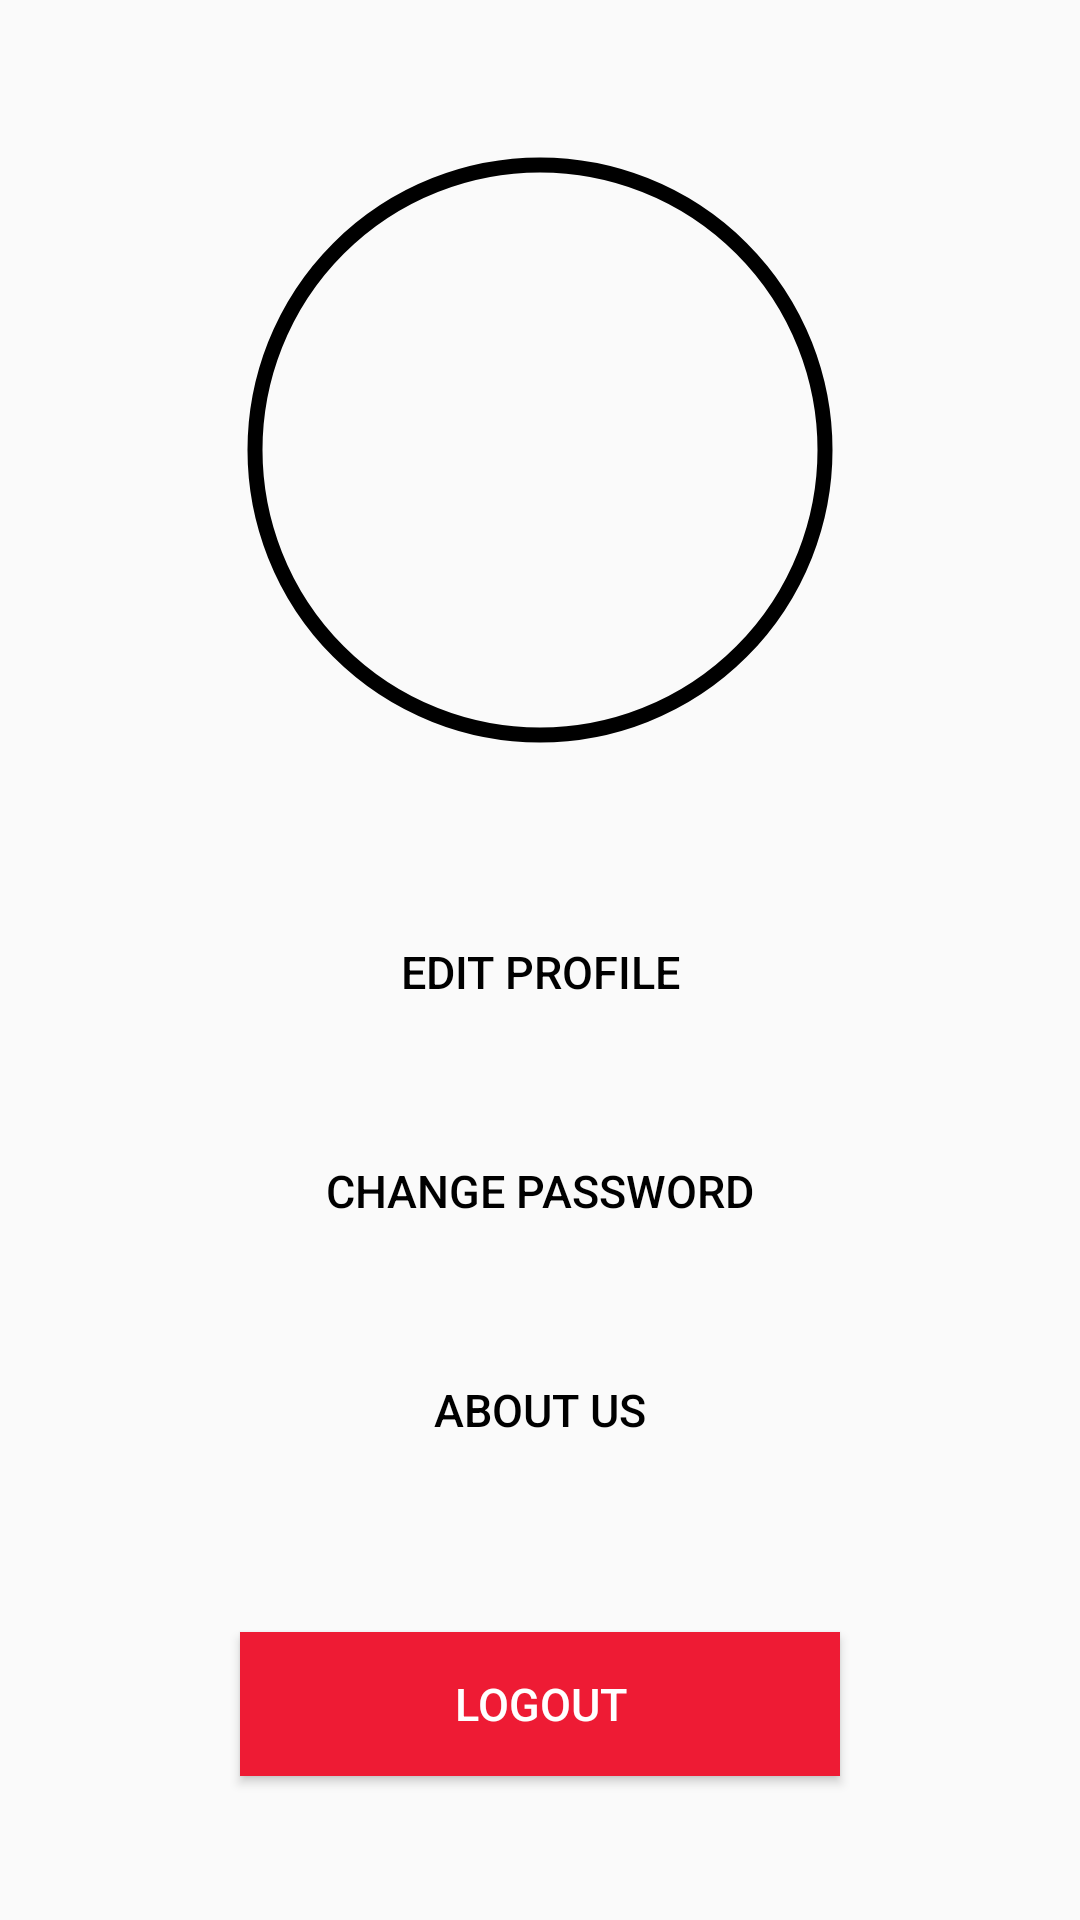

Reconstruct the res/layout file that produces this screen, plus the resources it refers to.
<!-- AndroidManifest.xml: application theme AppTheme -->
<!-- res/layout/activity_more.xml -->
<?xml version="1.0" encoding="utf-8"?>
<RelativeLayout xmlns:android="http://schemas.android.com/apk/res/android"
    xmlns:app="http://schemas.android.com/apk/res-auto"
    xmlns:tools="http://schemas.android.com/tools"
    android:layout_width="match_parent"
    android:layout_height="match_parent"
    android:background="@drawable/background"
    tools:context=".MoreActivity">


    <com.google.android.material.imageview.ShapeableImageView
        android:id="@+id/profileIV"
        android:layout_width="200dp"
        android:layout_height="200dp"
        android:layout_centerHorizontal="true"
        android:layout_marginTop="50dp"
        android:background="@drawable/profile_icon"
        android:padding="5dp"
        app:shapeAppearanceOverlay="@style/roundedIV"
        app:strokeColor="@color/black"
        app:strokeWidth="5dp" />


    <Button
        android:id="@+id/btn_profile"
        android:layout_width="200dp"
        android:layout_height="wrap_content"
        android:layout_below="@id/profileIV"
        android:layout_centerHorizontal="true"
        android:layout_marginTop="50dp"
        android:background="@android:color/transparent"
        android:text="@string/edit_profile"
        android:textColor="@color/black"
        android:textSize="@dimen/TextSize"
        />
    <Button
        android:id="@+id/btn_password"
        android:background="@android:color/transparent"
        android:layout_width="200dp"
        android:layout_height="wrap_content"
        android:layout_below="@id/btn_profile"
        android:layout_centerHorizontal="true"
        android:layout_marginTop="25dp"
        android:text="@string/change_password"
        android:textColor="@color/black"
        android:textSize="@dimen/TextSize"/>
    <Button
        android:id="@+id/btn_aboutus"
        android:background="@android:color/transparent"
        android:layout_width="200dp"
        android:layout_height="wrap_content"
        android:layout_below="@id/btn_password"
        android:layout_marginTop="25dp"
        android:layout_centerHorizontal="true"
        android:text="@string/about_us"
        android:textColor="@color/black"
        android:textSize="@dimen/TextSize"/>

    <Button
        android:id="@+id/btn_logout"
        android:layout_width="200dp"
        android:layout_height="wrap_content"
        android:layout_below="@id/btn_aboutus"
        android:layout_centerHorizontal="true"
        android:layout_marginTop="50dp"
        android:background="@color/red"
        android:text="@string/logout"
        android:textColor="@color/white"
        android:textSize="@dimen/TextSize" />


</RelativeLayout>
<!-- resources referenced by this layout -->
<resources>
  <color name="black">#FF000000</color>
  <color name="red">#EE1B34</color>
  <color name="white">#FFFFFFFF</color>
  <dimen name="TextSize">15sp</dimen>
  <string name="about_us">About Us</string>
  <string name="change_password">Change Password</string>
  <string name="edit_profile">Edit Profile</string>
  <string name="logout">Logout</string>
  <style name="roundedIV">
          <item name="cornerFamily">rounded</item>
          <item name="cornerSize">50%</item>
      </style>
  <style name="AppTheme" parent="Theme.AppCompat.Light.NoActionBar">
          
          <item name="colorPrimary">@color/colorPrimary</item>
          <item name="colorPrimaryDark">@color/colorPrimaryDark</item>
          <item name="colorAccent">@color/colorAccent</item>
      </style>
  <color name="colorPrimary">#6200EE</color>
  <color name="colorPrimaryDark">#3700B3</color>
  <color name="colorAccent">#03DAC5</color>
</resources>
